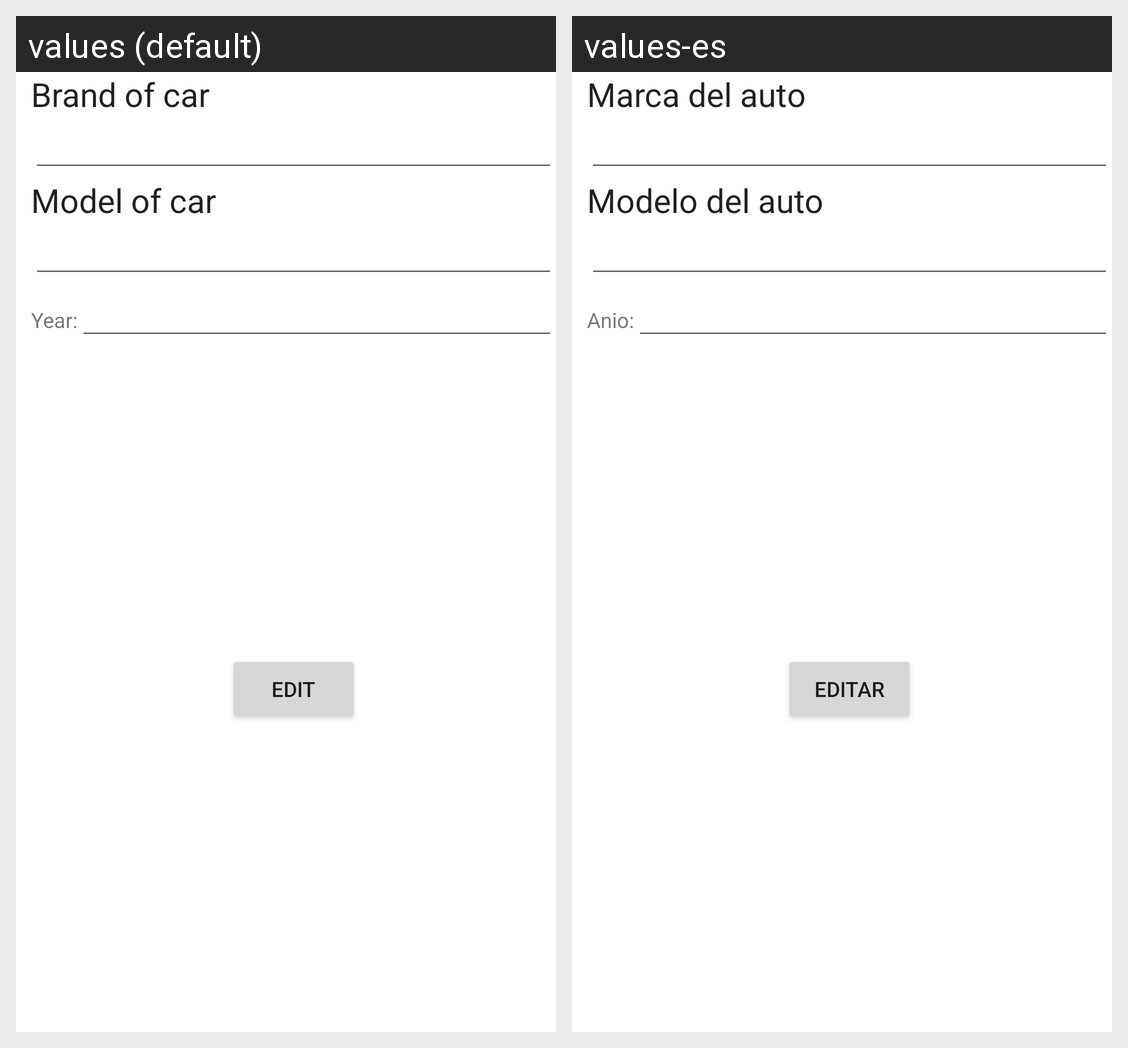

This grid shows one Android layout under two languages. Give, for every string resource on the screen, its name, the default text and each shown locale's text.
Android screen res/layout/activity_edit_auto.xml rendered under 2 locales, left to right: values (default), values-es. Device: Nexus 5 (rendered at 1080×1920; each locale shown at half size, 540×960, under a caption strip naming it); theme AppTheme.
Strings drawn on this screen, with the default value and each locale's value (text and hints the layout hard-codes, and strings that could not be matched under every locale, appear in the picture but are not listed):

tv_marca
  values: Brand of car
  values-es: Marca del auto

tv_modelo
  values: Model of car
  values-es: Modelo del auto

tv_year
  values: Year:
  values-es: Anio:

btn_editar
  values: Edit
  values-es: Editar
